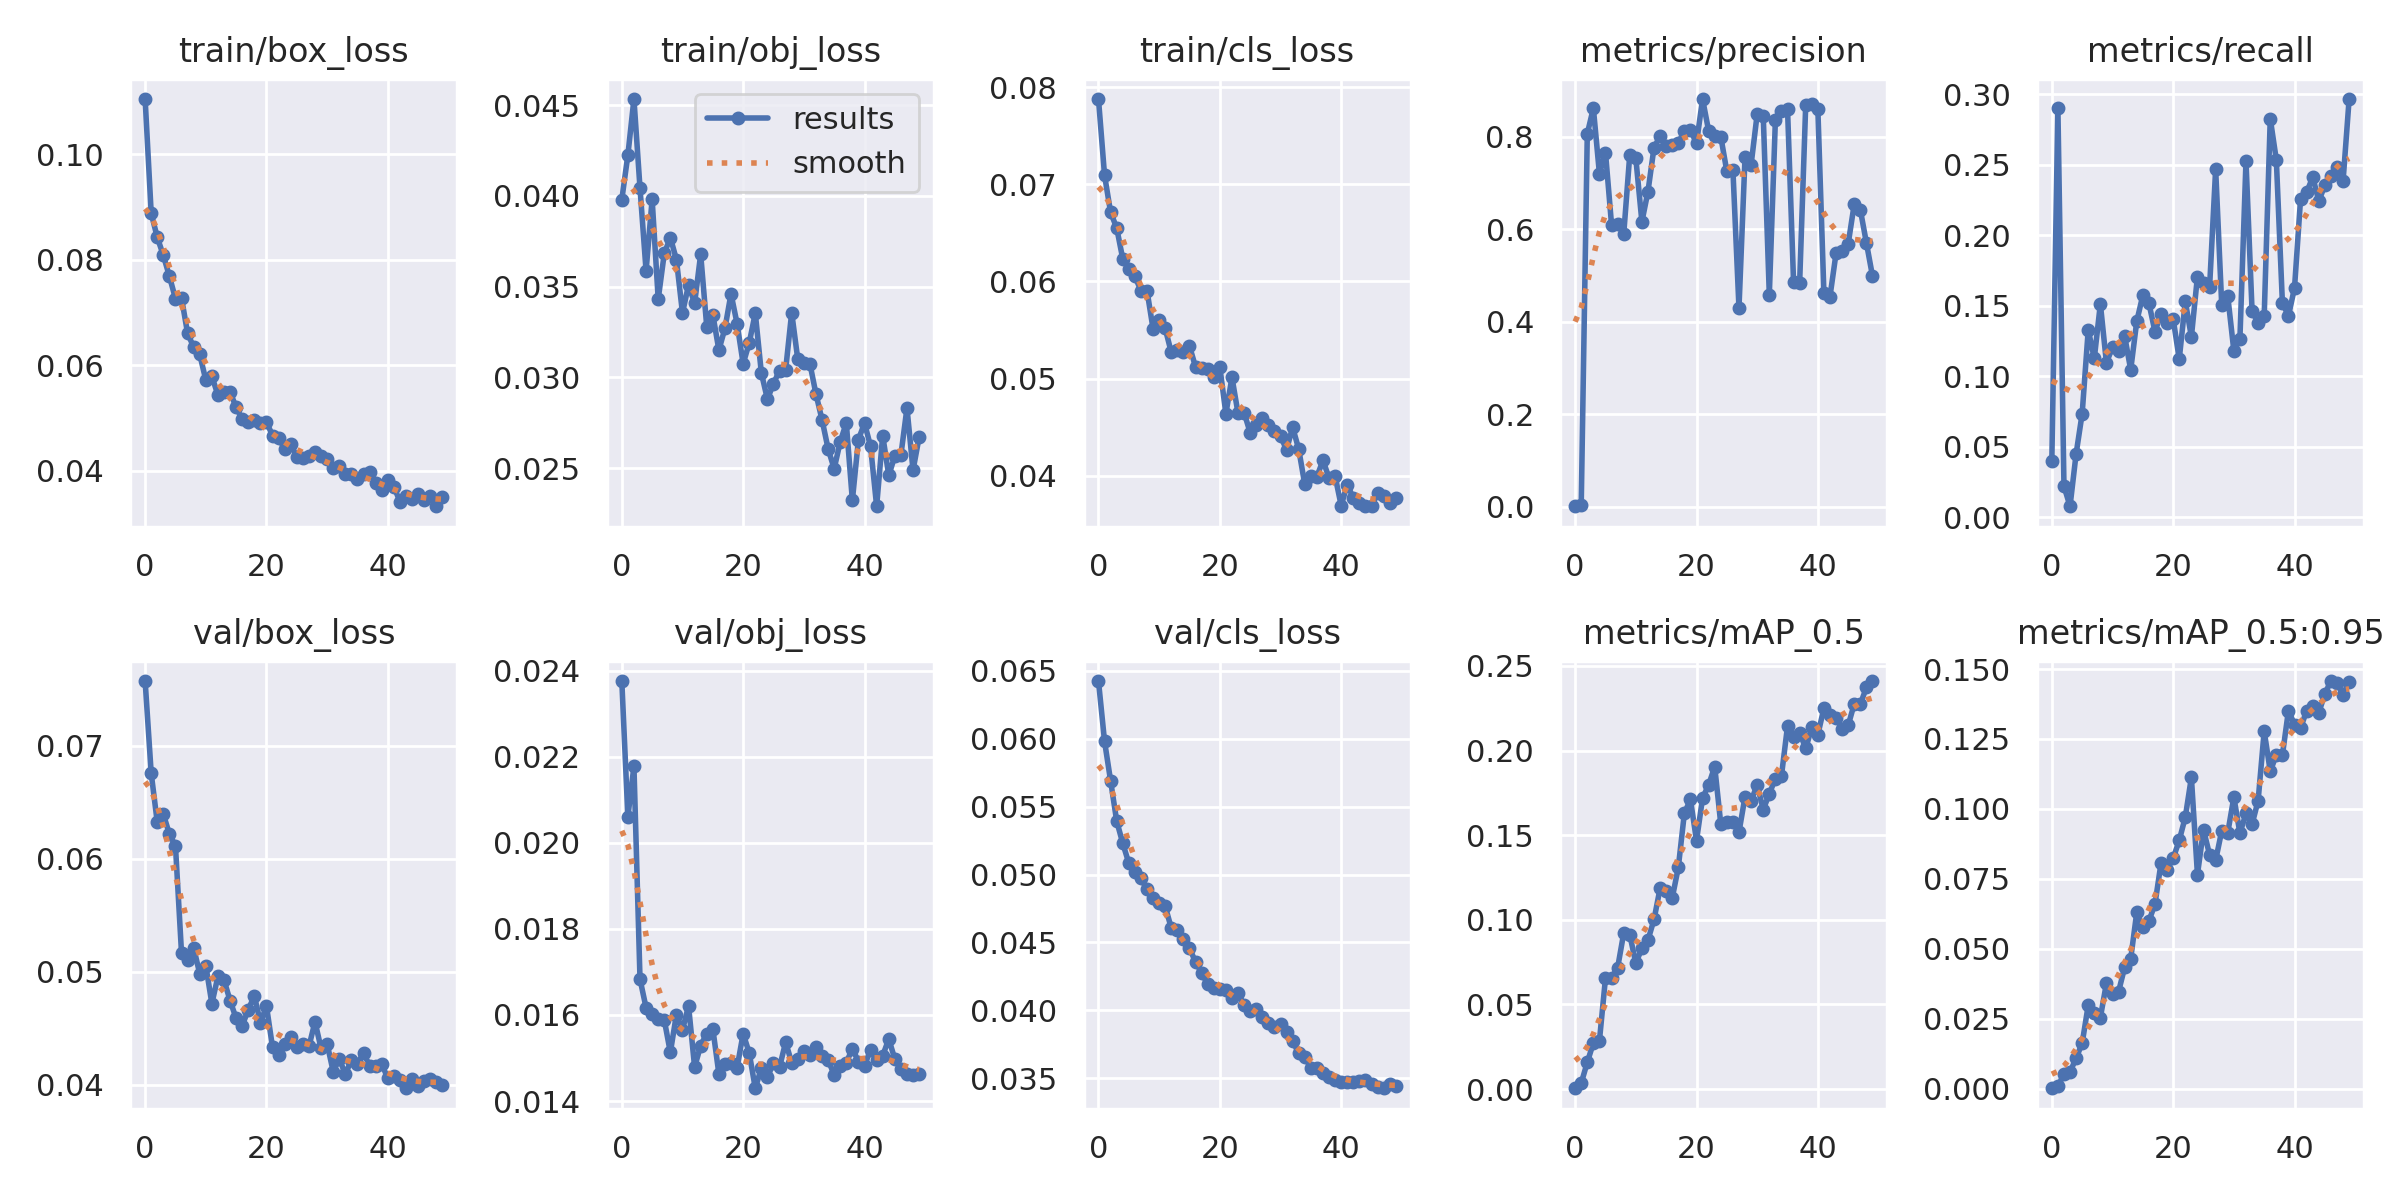

The file beside this chart, header and first rows:
epoch, train/box_loss, train/obj_loss, train/cls_loss, metrics/precision, metrics/recall, metrics/mAP_0.5, metrics/mAP_0.5:0.95, val/box_loss, val/obj_loss, val/cls_loss, x/lr0, x/lr1, x/lr2
0, 0.1105, 0.0398, 0.07877, 0.0007012, 0.04008, 0.0004971, 0.0001909, 0.07574, 0.02376, 0.06425, 0.07051, 0.003277, 0.003277
1, 0.08883, 0.04226, 0.07093, 0.002372, 0.2901, 0.003509, 0.0008476, 0.06759, 0.02061, 0.05981, 0.04038, 0.006479, 0.006479
2, 0.08427, 0.04535, 0.06711, 0.8059, 0.02216, 0.01581, 0.005316, 0.06324, 0.02178, 0.0569, 0.01012, 0.00955, 0.00955
3, 0.08086, 0.04043, 0.06552, 0.8615, 0.007937, 0.02722, 0.006022, 0.06396, 0.01683, 0.05394, 0.009406, 0.009406, 0.009406
4, 0.0769, 0.03587, 0.06233, 0.7197, 0.04497, 0.02854, 0.01093, 0.0622, 0.01617, 0.05231, 0.009406, 0.009406, 0.009406
5, 0.07264, 0.03982, 0.06127, 0.7653, 0.0736, 0.06557, 0.01627, 0.06114, 0.01602, 0.05084, 0.009208, 0.009208, 0.009208
6, 0.07277, 0.03431, 0.06051, 0.6091, 0.1329, 0.06566, 0.02989, 0.05165, 0.0159, 0.05016, 0.00901, 0.00901, 0.00901
7, 0.06607, 0.03683, 0.05907, 0.6111, 0.1128, 0.07166, 0.02713, 0.05105, 0.01589, 0.04971, 0.008812, 0.008812, 0.008812
8, 0.06348, 0.03771, 0.05905, 0.5883, 0.1513, 0.09207, 0.02546, 0.05213, 0.01513, 0.04891, 0.008614, 0.008614, 0.008614
9, 0.06208, 0.03649, 0.05511, 0.7605, 0.1095, 0.09131, 0.03776, 0.04983, 0.01601, 0.04825, 0.008416, 0.008416, 0.008416
10, 0.05724, 0.03355, 0.056, 0.7528, 0.1207, 0.07431, 0.03389, 0.05056, 0.01565, 0.04789, 0.008218, 0.008218, 0.008218
11, 0.05791, 0.03509, 0.05516, 0.6158, 0.1179, 0.08328, 0.03471, 0.0472, 0.01621, 0.04766, 0.00802, 0.00802, 0.00802
12, 0.05439, 0.03408, 0.05269, 0.6811, 0.1286, 0.08801, 0.04338, 0.0496, 0.01479, 0.04605, 0.007822, 0.007822, 0.007822
13, 0.05493, 0.03679, 0.05297, 0.7763, 0.1046, 0.1002, 0.0465, 0.04927, 0.01529, 0.04589, 0.007624, 0.007624, 0.007624
14, 0.05499, 0.03279, 0.05272, 0.8006, 0.139, 0.1187, 0.06308, 0.04746, 0.01557, 0.04524, 0.007426, 0.007426, 0.007426
15, 0.05205, 0.03346, 0.05335, 0.7788, 0.1575, 0.1173, 0.05771, 0.04588, 0.01568, 0.04458, 0.007228, 0.007228, 0.007228
16, 0.0498, 0.0315, 0.0512, 0.781, 0.1519, 0.1129, 0.05998, 0.04523, 0.01463, 0.04356, 0.00703, 0.00703, 0.00703
17, 0.04928, 0.0327, 0.0511, 0.7863, 0.1317, 0.1309, 0.06599, 0.04665, 0.01487, 0.04278, 0.006832, 0.006832, 0.006832
18, 0.04961, 0.03461, 0.05096, 0.8123, 0.1443, 0.163, 0.08071, 0.04788, 0.01489, 0.04191, 0.006634, 0.006634, 0.006634
19, 0.04912, 0.03296, 0.05021, 0.8133, 0.138, 0.1711, 0.07827, 0.04551, 0.01478, 0.04166, 0.006436, 0.006436, 0.006436
20, 0.04925, 0.03075, 0.05118, 0.7858, 0.1407, 0.1468, 0.08236, 0.04697, 0.01557, 0.0416, 0.006238, 0.006238, 0.006238
21, 0.04672, 0.03189, 0.0464, 0.8811, 0.1122, 0.1719, 0.08876, 0.04331, 0.01512, 0.0415, 0.00604, 0.00604, 0.00604
22, 0.04631, 0.03354, 0.05013, 0.8123, 0.1531, 0.1797, 0.09711, 0.04263, 0.0143, 0.04092, 0.005842, 0.005842, 0.005842
23, 0.04414, 0.03024, 0.04643, 0.802, 0.128, 0.1905, 0.1113, 0.04366, 0.01477, 0.04127, 0.005644, 0.005644, 0.005644
24, 0.04516, 0.02879, 0.04651, 0.8, 0.1707, 0.1567, 0.07657, 0.04422, 0.01455, 0.04039, 0.005446, 0.005446, 0.005446
25, 0.04261, 0.02966, 0.04443, 0.7247, 0.1663, 0.1581, 0.09252, 0.04339, 0.01489, 0.03999, 0.005248, 0.005248, 0.005248
26, 0.04244, 0.03038, 0.04518, 0.7282, 0.1631, 0.1577, 0.08366, 0.04361, 0.01479, 0.04009, 0.00505, 0.00505, 0.00505
27, 0.04279, 0.03041, 0.04596, 0.4293, 0.2468, 0.1518, 0.08163, 0.04341, 0.01537, 0.03953, 0.004852, 0.004852, 0.004852
28, 0.04362, 0.03357, 0.04526, 0.7559, 0.1507, 0.1728, 0.09219, 0.04558, 0.01489, 0.03909, 0.004654, 0.004654, 0.004654
29, 0.04281, 0.031, 0.04458, 0.7395, 0.1566, 0.1702, 0.09153, 0.04322, 0.01498, 0.03877, 0.004456, 0.004456, 0.004456
30, 0.0422, 0.03078, 0.04407, 0.8485, 0.1181, 0.1798, 0.1042, 0.04362, 0.01516, 0.03896, 0.004258, 0.004258, 0.004258
31, 0.04047, 0.03076, 0.04269, 0.8447, 0.1267, 0.1651, 0.09134, 0.04117, 0.01508, 0.03842, 0.00406, 0.00406, 0.00406
32, 0.04086, 0.02908, 0.045, 0.458, 0.2525, 0.1745, 0.09838, 0.0423, 0.01525, 0.03777, 0.003862, 0.003862, 0.003862
33, 0.03946, 0.02766, 0.04275, 0.8351, 0.1465, 0.1833, 0.09451, 0.04094, 0.01504, 0.03682, 0.003664, 0.003664, 0.003664
34, 0.03946, 0.02606, 0.03912, 0.8561, 0.1375, 0.1851, 0.103, 0.0422, 0.01496, 0.03659, 0.003466, 0.003466, 0.003466
35, 0.03851, 0.02496, 0.03994, 0.8604, 0.1426, 0.2144, 0.1278, 0.04183, 0.01461, 0.03573, 0.003268, 0.003268, 0.003268
36, 0.03949, 0.02645, 0.03992, 0.4846, 0.2826, 0.2078, 0.1135, 0.04286, 0.01481, 0.03576, 0.00307, 0.00307, 0.00307
37, 0.03973, 0.02748, 0.04158, 0.484, 0.2534, 0.2107, 0.1193, 0.04165, 0.01489, 0.03541, 0.002872, 0.002872, 0.002872
38, 0.03773, 0.02322, 0.03978, 0.8685, 0.1522, 0.2012, 0.1192, 0.04164, 0.01522, 0.0351, 0.002674, 0.002674, 0.002674
39, 0.03646, 0.02656, 0.03996, 0.8714, 0.1427, 0.2137, 0.1352, 0.04183, 0.01492, 0.03487, 0.002476, 0.002476, 0.002476
40, 0.03821, 0.02748, 0.03694, 0.8594, 0.1628, 0.2093, 0.1301, 0.04059, 0.01482, 0.03475, 0.002278, 0.002278, 0.002278
41, 0.03705, 0.02619, 0.0391, 0.4609, 0.226, 0.2251, 0.1289, 0.04079, 0.0152, 0.03475, 0.00208, 0.00208, 0.00208
42, 0.03418, 0.02289, 0.03772, 0.4541, 0.2304, 0.2209, 0.1352, 0.04043, 0.01495, 0.03476, 0.001882, 0.001882, 0.001882
43, 0.03534, 0.02679, 0.03724, 0.5478, 0.2412, 0.2194, 0.1367, 0.0397, 0.01506, 0.03476, 0.001684, 0.001684, 0.001684
44, 0.03476, 0.02459, 0.03689, 0.5521, 0.2243, 0.2128, 0.1343, 0.04051, 0.01544, 0.03484, 0.001486, 0.001486, 0.001486
45, 0.03567, 0.02566, 0.03687, 0.5681, 0.2353, 0.2149, 0.1412, 0.03991, 0.01498, 0.03458, 0.001288, 0.001288, 0.001288
46, 0.03447, 0.02572, 0.03826, 0.6541, 0.242, 0.2276, 0.1457, 0.04033, 0.01474, 0.03439, 0.00109, 0.00109, 0.00109
47, 0.03527, 0.02831, 0.03797, 0.6418, 0.248, 0.2273, 0.1449, 0.04056, 0.01463, 0.03426, 0.000892, 0.000892, 0.000892
48, 0.03332, 0.02488, 0.03718, 0.5703, 0.2384, 0.2373, 0.1409, 0.04024, 0.01462, 0.03457, 0.000694, 0.000694, 0.000694
49, 0.03501, 0.0267, 0.03775, 0.4987, 0.2965, 0.2411, 0.1455, 0.03998, 0.01463, 0.03445, 0.000496, 0.000496, 0.000496
